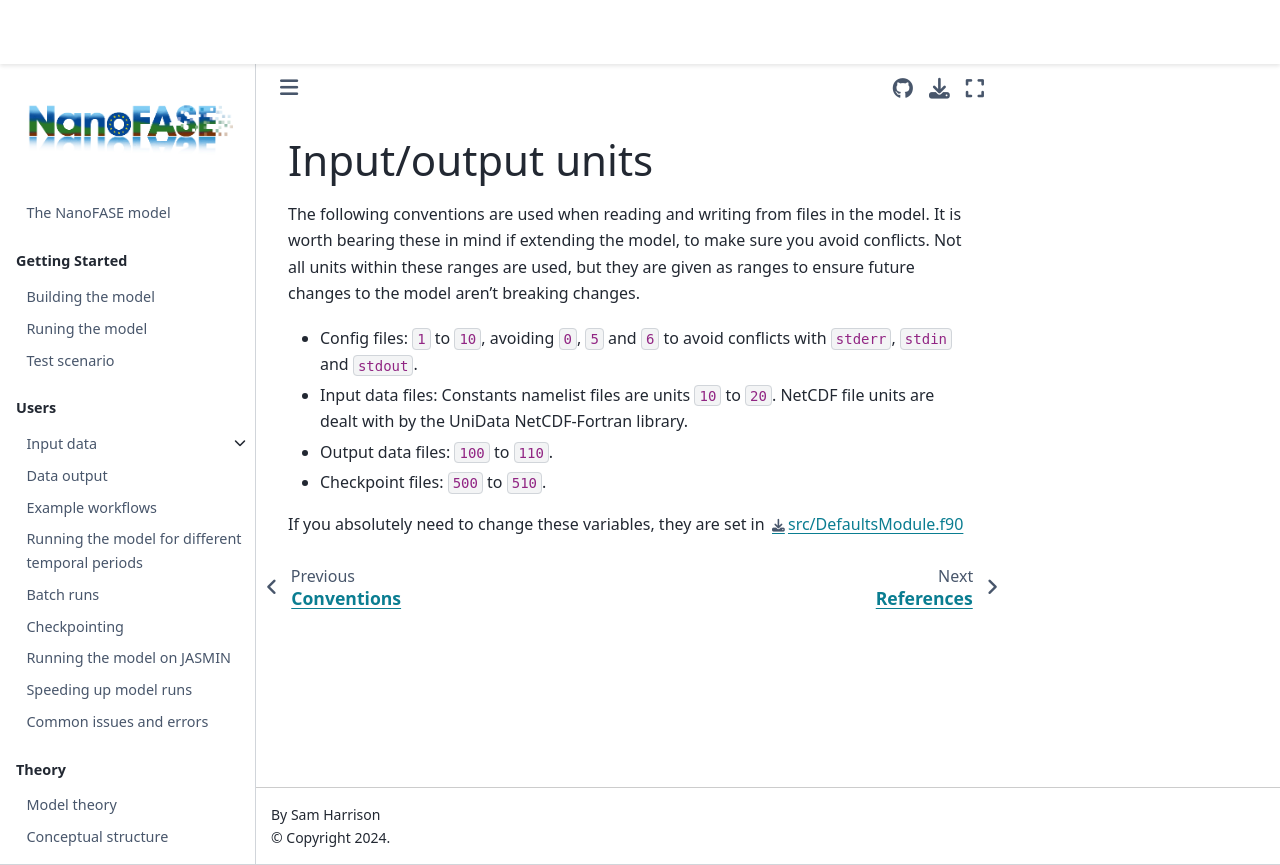

repository: NERC-CEH/nanofase · page: developers/io-units.html · generator: jekyll

# Input/output units

The following conventions are used when reading and writing from files in the model. It is worth bearing these in mind if extending the model, to make sure you avoid conflicts. Not all units within these ranges are used, but they are given as ranges to ensure future changes to the model aren't breaking changes.

- Config files: `1` to `10`, avoiding `0`, `5` and `6` to avoid conflicts with `stderr`, `stdin` and `stdout`.
- Input data files: Constants namelist files are units `10` to `20`. NetCDF file units are dealt with by the UniData NetCDF-Fortran library.
- Output data files: `100` to `110`.
- Checkpoint files: `500` to `510`.

If you absolutely need to change these variables, they are set in [src/DefaultsModule.f90](../../src/DefaultsModule.f90)
